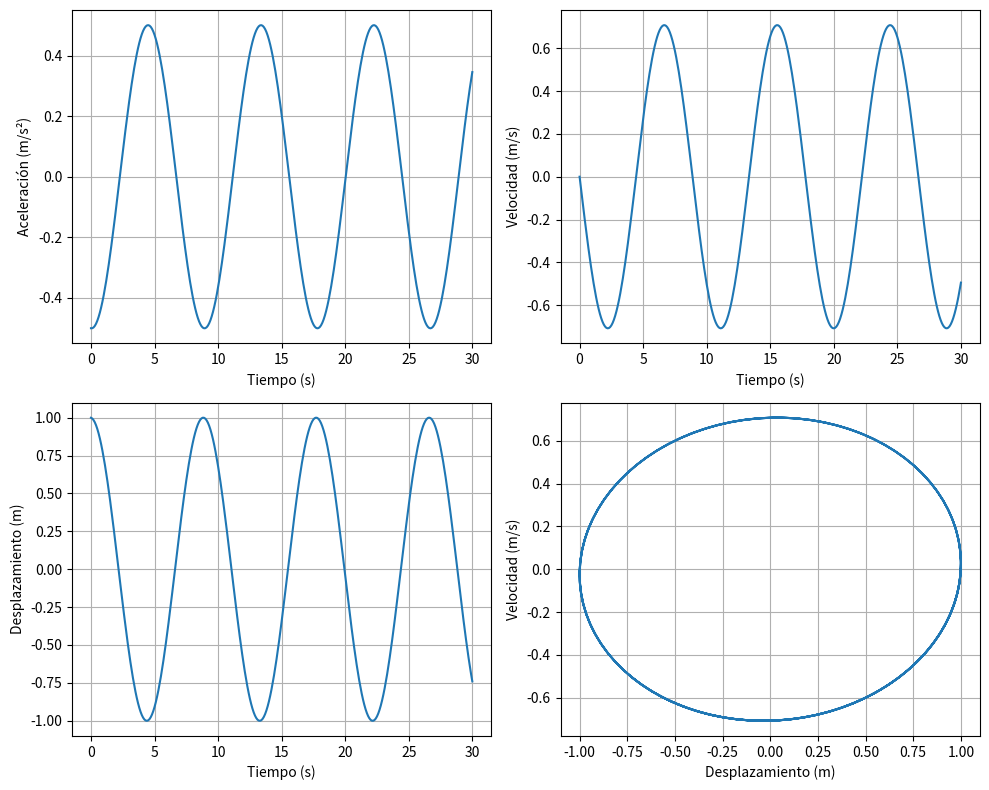

Recreate this plot in Python.
import numpy as np
import matplotlib.pyplot as plt

h = 0.1
tfin = 30
k = 1
m = 2

t = 0
x = 1
v = 0
n = 0

pt = [t]
px = [x]
pv = [v]
pa = []


def armonico(x, k, m):
    return -k * x / m


while t <= tfin:
    n += 1
    a = armonico(x, k, m)
    v = v + h * a
    x = x + h * v
    t = t + h

    pt.append(t)
    px.append(x)
    pv.append(v)
    pa.append(a)

pa = [pa[0]] + pa

plt.figure(figsize=(10, 8))

plt.subplot(2, 2, 1)
plt.plot(pt, pa)
plt.grid(True)
plt.xlabel("Tiempo (s)")
plt.ylabel("Aceleración (m/s²)")

plt.subplot(2, 2, 2)
plt.plot(pt, pv)
plt.grid(True)
plt.xlabel("Tiempo (s)")
plt.ylabel("Velocidad (m/s)")

plt.subplot(2, 2, 3)
plt.plot(pt, px)
plt.grid(True)
plt.xlabel("Tiempo (s)")
plt.ylabel("Desplazamiento (m)")

plt.subplot(2, 2, 4)
plt.plot(px, pv)
plt.grid(True)
plt.xlabel("Desplazamiento (m)")
plt.ylabel("Velocidad (m/s)")

plt.tight_layout()
plt.show()
